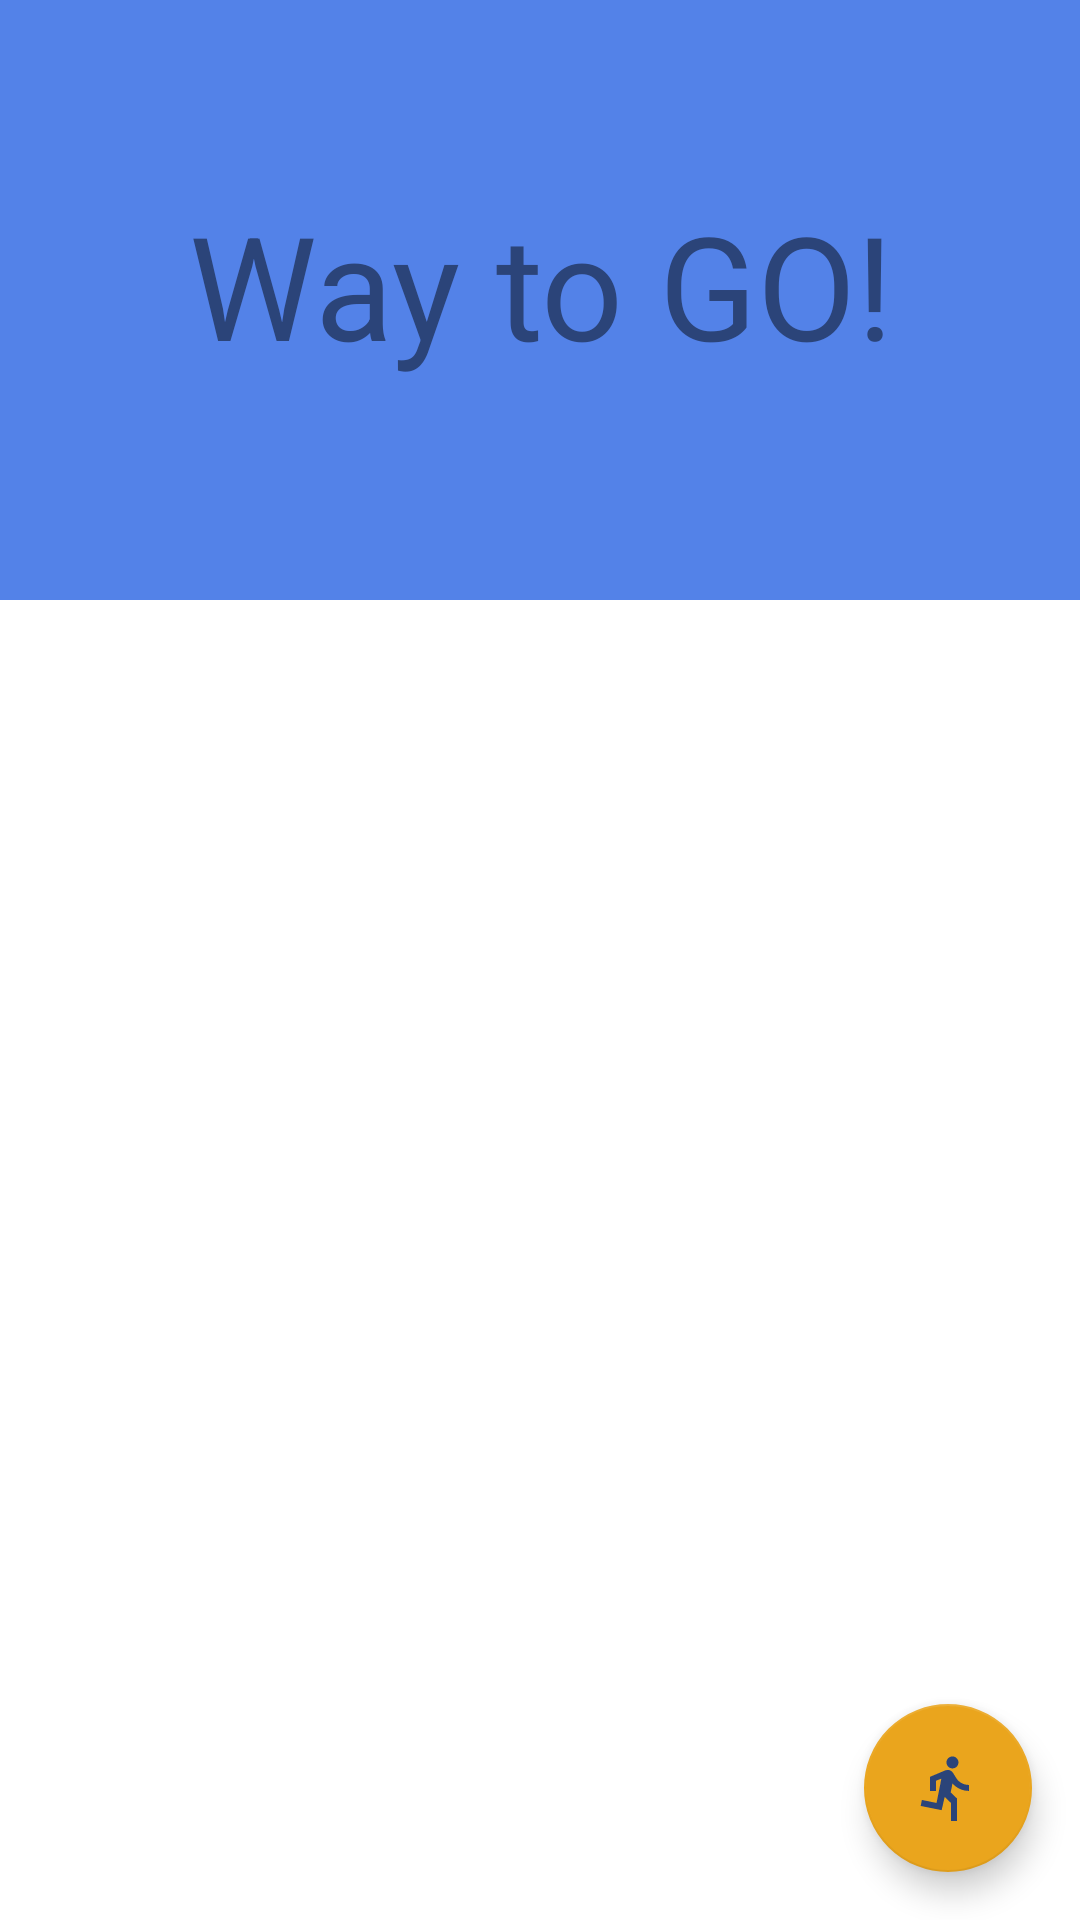

Reconstruct the res/layout file that produces this screen, plus the resources it refers to.
<!-- AndroidManifest.xml: application theme AppTheme -->
<!-- res/layout/fit_stats_fragment.xml -->
<?xml version="1.0" encoding="utf-8"?>
<androidx.constraintlayout.widget.ConstraintLayout xmlns:android="http://schemas.android.com/apk/res/android"
    xmlns:app="http://schemas.android.com/apk/res-auto"
    xmlns:tools="http://schemas.android.com/tools"
    android:layout_width="match_parent"
    android:layout_height="match_parent"
    tools:context=".home.FitStatsFragment">

    <TextView
        android:id="@+id/statsTitle"
        style="@style/TextAppearance.MaterialComponents.Headline3"
        android:layout_width="411dp"
        android:layout_height="200dp"
        android:elevation="5dp"
        android:gravity="center"
        android:paddingBottom="10dp"
        android:text="@string/stats_title"
        android:textColor="@color/colorPrimaryDark"
        app:layout_constraintEnd_toEndOf="parent"
        app:layout_constraintStart_toStartOf="parent"
        app:layout_constraintTop_toTopOf="parent" />

    <TextView
        android:id="@+id/statsActivityCount"
        style="@style/TextAppearance.MaterialComponents.Caption"
        android:layout_width="wrap_content"
        android:layout_height="wrap_content"
        android:layout_marginStart="16dp"
        android:layout_marginBottom="16dp"
        android:elevation="5dp"
        android:gravity="center"
        android:padding="8dp"
        app:layout_constraintBottom_toBottomOf="@id/statsTitle"
        app:layout_constraintEnd_toStartOf="@+id/statsDurationCount"
        app:layout_constraintHorizontal_bias="0.5"
        app:layout_constraintHorizontal_chainStyle="spread"
        app:layout_constraintStart_toStartOf="parent"
        tools:text="30\nActivities" />

    <TextView
        android:id="@+id/statsDurationCount"
        style="@style/TextAppearance.MaterialComponents.Caption"
        android:layout_width="wrap_content"
        android:layout_height="wrap_content"
        android:elevation="5dp"
        android:gravity="center"
        android:padding="8dp"
        app:layout_constraintBaseline_toBaselineOf="@+id/statsActivityCount"
        app:layout_constraintEnd_toStartOf="@+id/statsDistanceCount"
        app:layout_constraintHorizontal_bias="0.5"
        app:layout_constraintStart_toEndOf="@+id/statsActivityCount"
        tools:text="250\nMinutes" />

    <TextView
        android:id="@+id/statsDistanceCount"
        style="@style/TextAppearance.MaterialComponents.Caption"
        android:layout_width="wrap_content"
        android:layout_height="wrap_content"
        android:layout_marginEnd="16dp"
        android:elevation="5dp"
        android:gravity="center"
        android:padding="8dp"
        app:layout_constraintBaseline_toBaselineOf="@+id/statsDurationCount"
        app:layout_constraintEnd_toEndOf="parent"
        app:layout_constraintHorizontal_bias="0.5"
        app:layout_constraintStart_toEndOf="@+id/statsDurationCount"
        tools:text="350\nKm" />

    <androidx.recyclerview.widget.RecyclerView
        android:id="@+id/statsList"
        android:layout_width="match_parent"
        android:layout_height="0dp"
        android:background="@android:color/white"
        android:clipToPadding="false"
        android:orientation="vertical"
        android:paddingBottom="56dp"
        app:layoutManager="androidx.recyclerview.widget.LinearLayoutManager"
        app:layout_constraintBottom_toBottomOf="parent"
        app:layout_constraintTop_toBottomOf="@id/statsTitle"
        tools:listitem="@layout/fit_stats_row" />

    <com.google.android.material.floatingactionbutton.FloatingActionButton
        android:id="@+id/statsStartButton"
        android:layout_width="wrap_content"
        android:layout_height="wrap_content"
        android:layout_margin="16dp"
        android:src="@drawable/ic_run"
        android:tint="@color/colorPrimaryDark"
        app:layout_constraintBottom_toBottomOf="parent"
        app:layout_constraintEnd_toEndOf="parent" />

</androidx.constraintlayout.widget.ConstraintLayout>
<!-- res/layout/fit_stats_row.xml (included above) -->
<?xml version="1.0" encoding="utf-8"?>
<androidx.constraintlayout.widget.ConstraintLayout xmlns:android="http://schemas.android.com/apk/res/android"
    xmlns:app="http://schemas.android.com/apk/res-auto"
    xmlns:tools="http://schemas.android.com/tools"
    android:layout_width="match_parent"
    android:layout_height="wrap_content"
    android:padding="8dp">

    <TextView
        android:id="@+id/statsRowTitle"
        style="@style/TextAppearance.MaterialComponents.Headline6"
        android:layout_width="wrap_content"
        android:layout_height="wrap_content"
        android:minWidth="160dp"
        android:paddingStart="8dp"
        android:paddingTop="8dp"
        android:paddingEnd="8dp"
        app:layout_constraintStart_toStartOf="parent"
        app:layout_constraintTop_toTopOf="parent"
        tools:text="Monday 03/12" />

    <ProgressBar
        android:id="@+id/statsRowProgress"
        style="@style/Widget.AppCompat.ProgressBar.Horizontal"
        android:layout_width="0dp"
        android:layout_height="wrap_content"
        android:paddingStart="8dp"
        android:paddingEnd="8dp"
        app:layout_constraintEnd_toEndOf="parent"
        app:layout_constraintStart_toStartOf="parent"
        app:layout_constraintTop_toBottomOf="@id/statsRowTitle"
        tools:progress="60" />

    <TextView
        android:id="@+id/statsRowContent"
        android:layout_width="0dp"
        android:layout_height="wrap_content"
        android:paddingStart="8dp"
        android:paddingEnd="8dp"
        android:paddingBottom="8dp"
        app:layout_constraintEnd_toEndOf="parent"
        app:layout_constraintStart_toStartOf="@id/statsRowTitle"
        app:layout_constraintTop_toBottomOf="@id/statsRowProgress"
        tools:text="Distance: 3 km\nDuration: 30 min" />

</androidx.constraintlayout.widget.ConstraintLayout>
<!-- resources referenced by this layout -->
<resources>
  <color name="colorPrimaryDark">#2B4479</color>
  <!-- drawable ic_run (drawable) -->
  <vector xmlns:android="http://schemas.android.com/apk/res/android"
      android:width="24dp"
      android:height="24dp"
      android:viewportWidth="24.0"
      android:viewportHeight="24.0">
      <path
          android:fillColor="#FF000000"
          android:pathData="M13.49,5.48c1.1,0 2,-0.9 2,-2s-0.9,-2 -2,-2 -2,0.9 -2,2 0.9,2 2,2zM9.89,19.38l1,-4.4 2.1,2v6h2v-7.5l-2.1,-2 0.6,-3c1.3,1.5 3.3,2.5 5.5,2.5v-2c-1.9,0 -3.5,-1 -4.3,-2.4l-1,-1.6c-0.4,-0.6 -1,-1 -1.7,-1 -0.3,0 -0.5,0.1 -0.8,0.1l-5.2,2.2v4.7h2v-3.4l1.8,-0.7 -1.6,8.1 -4.9,-1 -0.4,2 7,1.4z" />
  </vector>
  <string name="stats_title">Way to GO!</string>
  <style name="AppTheme" parent="Theme.AppCompat.Light.DarkActionBar">
          <item name="android:windowBackground">@color/colorPrimary</item>
  
          
          <item name="colorPrimary">@color/colorPrimary</item>
          <item name="colorPrimaryDark">@color/colorPrimaryDark</item>
          <item name="colorAccent">@color/colorAccent</item>
      </style>
  <color name="colorPrimary">#5382E8</color>
  <color name="colorAccent">#EAA51D</color>
</resources>
